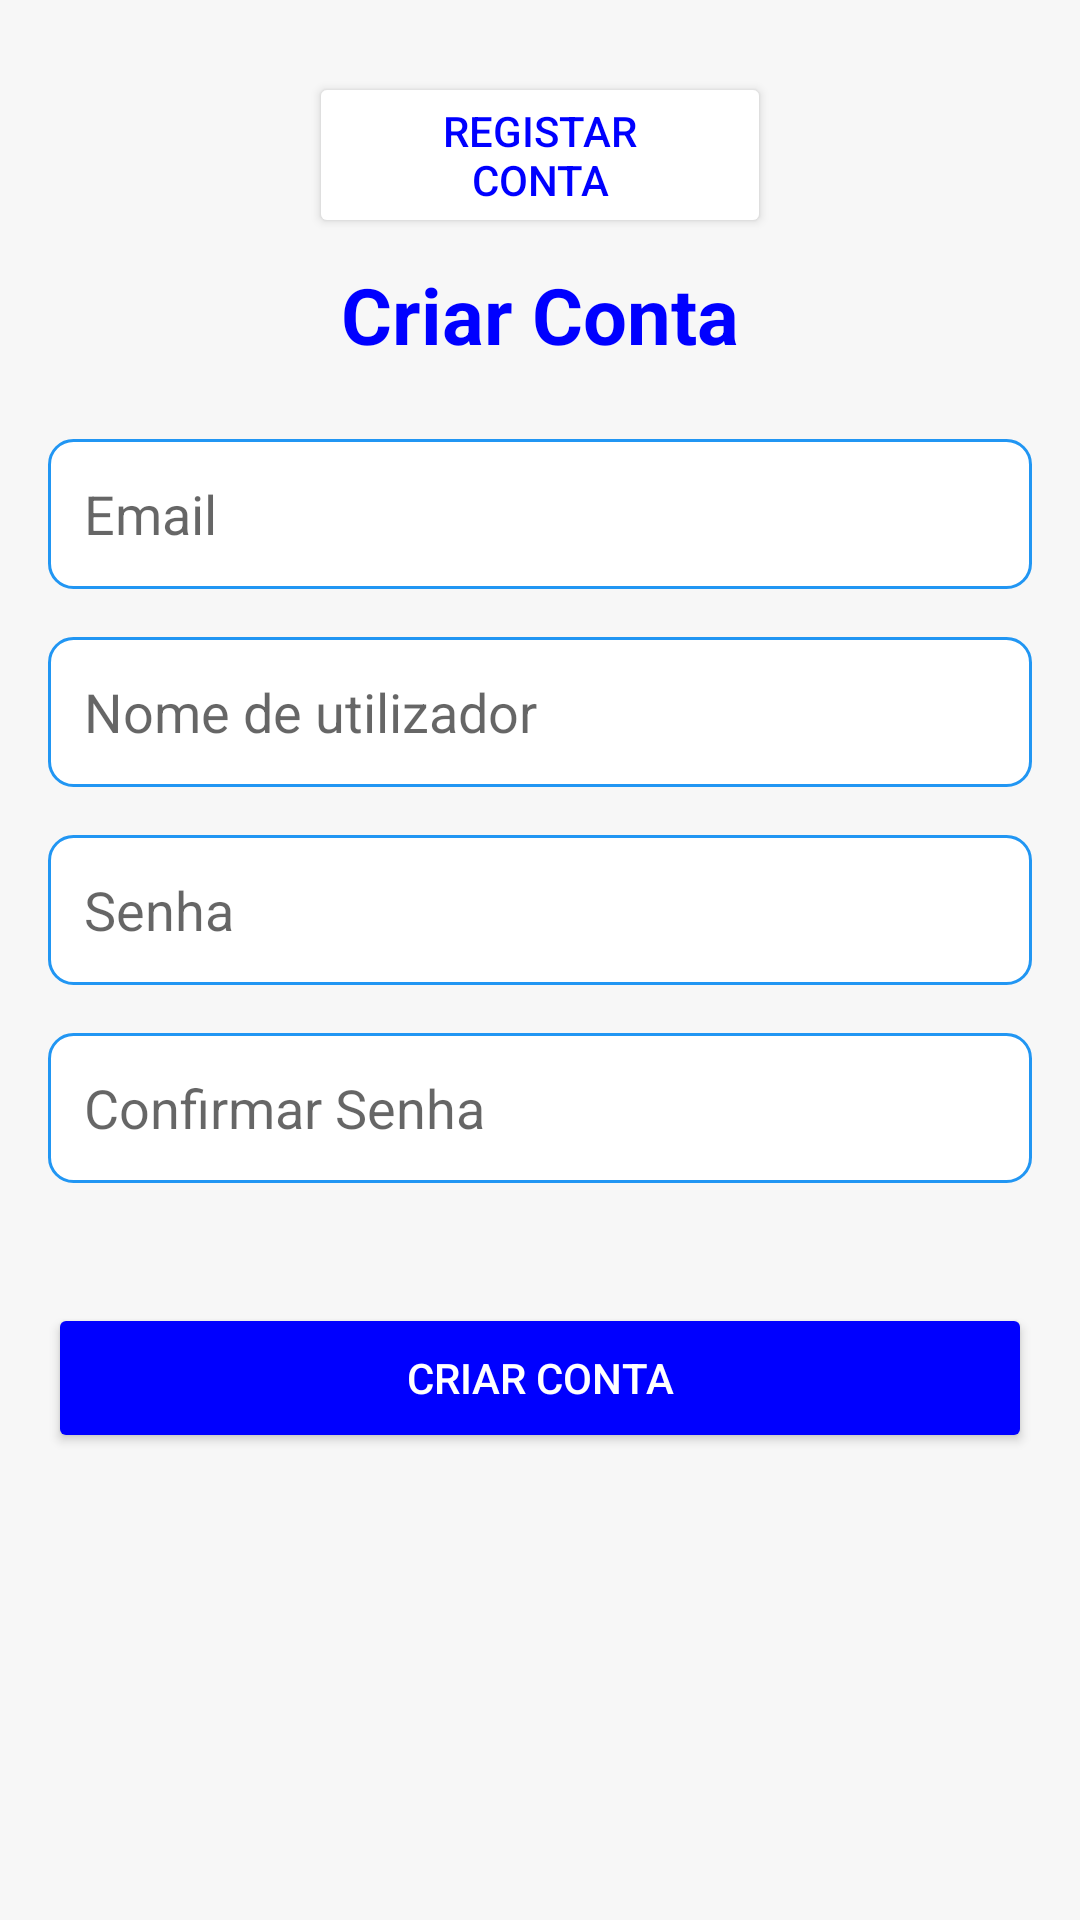

Here is an Android app screen rendered from its layout file. Give the layout XML and the strings, colors and styles it references.
<!-- AndroidManifest.xml: application theme Theme.Projeto2_smart_city_final -->
<!-- res/layout/criar_conta.xml -->
<?xml version="1.0" encoding="utf-8"?>
<ScrollView xmlns:android="http://schemas.android.com/apk/res/android"
    android:layout_width="match_parent"
    android:layout_height="match_parent"
    xmlns:app="http://schemas.android.com/apk/res-auto"
    android:background="#F7F7F7">

    <LinearLayout
        android:layout_width="match_parent"
        android:layout_height="wrap_content"
        android:orientation="vertical"
        android:padding="16dp"
        android:gravity="center">

        

        <Button
            android:id="@+id/loginButton2"
            android:layout_width="154dp"
            android:layout_height="wrap_content"
            android:layout_marginTop="8dp"
            android:layout_marginBottom="8dp"
            android:backgroundTint="#FFFFFF"
            android:elevation="4dp"
            android:paddingStart="24dp"
            android:paddingEnd="24dp"
            android:text="Registar conta"
            android:textColor="#0000FF" />

        <TextView
            android:layout_width="wrap_content"
            android:layout_height="wrap_content"
            android:text="Criar Conta"
            android:textSize="26sp"
            android:textColor="#0000FF"
            android:textStyle="bold"
            android:gravity="center"
            android:layout_marginBottom="24dp"/>

        
        <EditText
            android:id="@+id/emailInput"
            android:layout_width="match_parent"
            android:layout_height="50dp"
            android:hint="Email"
            android:inputType="textEmailAddress"
            android:background="@drawable/custom_edittext"
            android:padding="12dp"
            android:layout_marginBottom="16dp"/>

        
        <EditText
            android:id="@+id/usernameInput"
            android:layout_width="match_parent"
            android:layout_height="50dp"
            android:hint="Nome de utilizador"
            android:inputType="textEmailAddress"
            android:background="@drawable/custom_edittext"
            android:padding="12dp"
            android:layout_marginBottom="16dp"/>

        
        <LinearLayout
            android:layout_width="match_parent"
            android:layout_height="50dp"
            android:orientation="horizontal"
            android:gravity="center_vertical"
            android:background="@drawable/custom_edittext"
            android:paddingStart="12dp"
            android:paddingEnd="8dp"
            android:layout_marginBottom="16dp">

            <EditText
                android:id="@+id/passwordInput"
                android:layout_width="0dp"
                android:layout_height="match_parent"
                android:layout_weight="1"
                android:hint="Senha"
                android:inputType="textPassword"
                android:background="@null"/>

            <ImageButton
                android:id="@+id/togglePasswordVisibility"
                android:layout_width="48dp"
                android:layout_height="48dp"
                android:layout_gravity="center_vertical"
                android:background="@null"
                android:contentDescription="Alternar visibilidade da senha"
                android:src="@drawable/ic_eye" />

        </LinearLayout>

        
        <LinearLayout
            android:layout_width="match_parent"
            android:layout_height="50dp"
            android:orientation="horizontal"
            android:gravity="center_vertical"
            android:background="@drawable/custom_edittext"
            android:paddingStart="12dp"
            android:paddingEnd="8dp"
            android:layout_marginBottom="24dp">

            <EditText
                android:id="@+id/confirmPasswordInput"
                android:layout_width="0dp"
                android:layout_height="match_parent"
                android:layout_weight="1"
                android:hint="@string/confirmar_senha"
                android:inputType="textPassword"
                android:background="@null" />

            <ImageButton
                android:id="@+id/togglePasswordVisibility2"
                android:layout_width="48dp"
                android:layout_height="34dp"
                android:layout_gravity="center_vertical"
                android:background="@null"
                android:contentDescription="Alternar visibilidade da senha"
                android:src="@drawable/ic_eye" />


        </LinearLayout>

        
        <Button
            android:id="@+id/submitButton"
            android:layout_width="match_parent"
            android:layout_height="50dp"
            android:text="Criar Conta"
            android:backgroundTint="#0000FF"
            android:textColor="#FFFFFF"
            android:layout_marginTop="16dp"
            android:layout_marginBottom="8dp"
            android:padding="12dp"
            android:elevation="4dp"/>

    </LinearLayout>
</ScrollView>
<!-- resources referenced by this layout -->
<resources>
  <!-- drawable custom_edittext (drawable) -->
  <?xml version="1.0" encoding="utf-8"?>
  <shape xmlns:android="http://schemas.android.com/apk/res/android">
      <solid android:color="@android:color/white" />
      <stroke
          android:width="1dp"
          android:color="#2196F3" />
      <corners android:radius="8dp" />
      <padding
          android:bottom="8dp"
          android:left="16dp"
          android:right="16dp"
          android:top="8dp" />
  </shape>
  <string name="confirmar_senha">Confirmar Senha</string>
  <style name="Theme.Projeto2_smart_city_final" parent="Theme.MaterialComponents.DayNight.NoActionBar" />
</resources>
